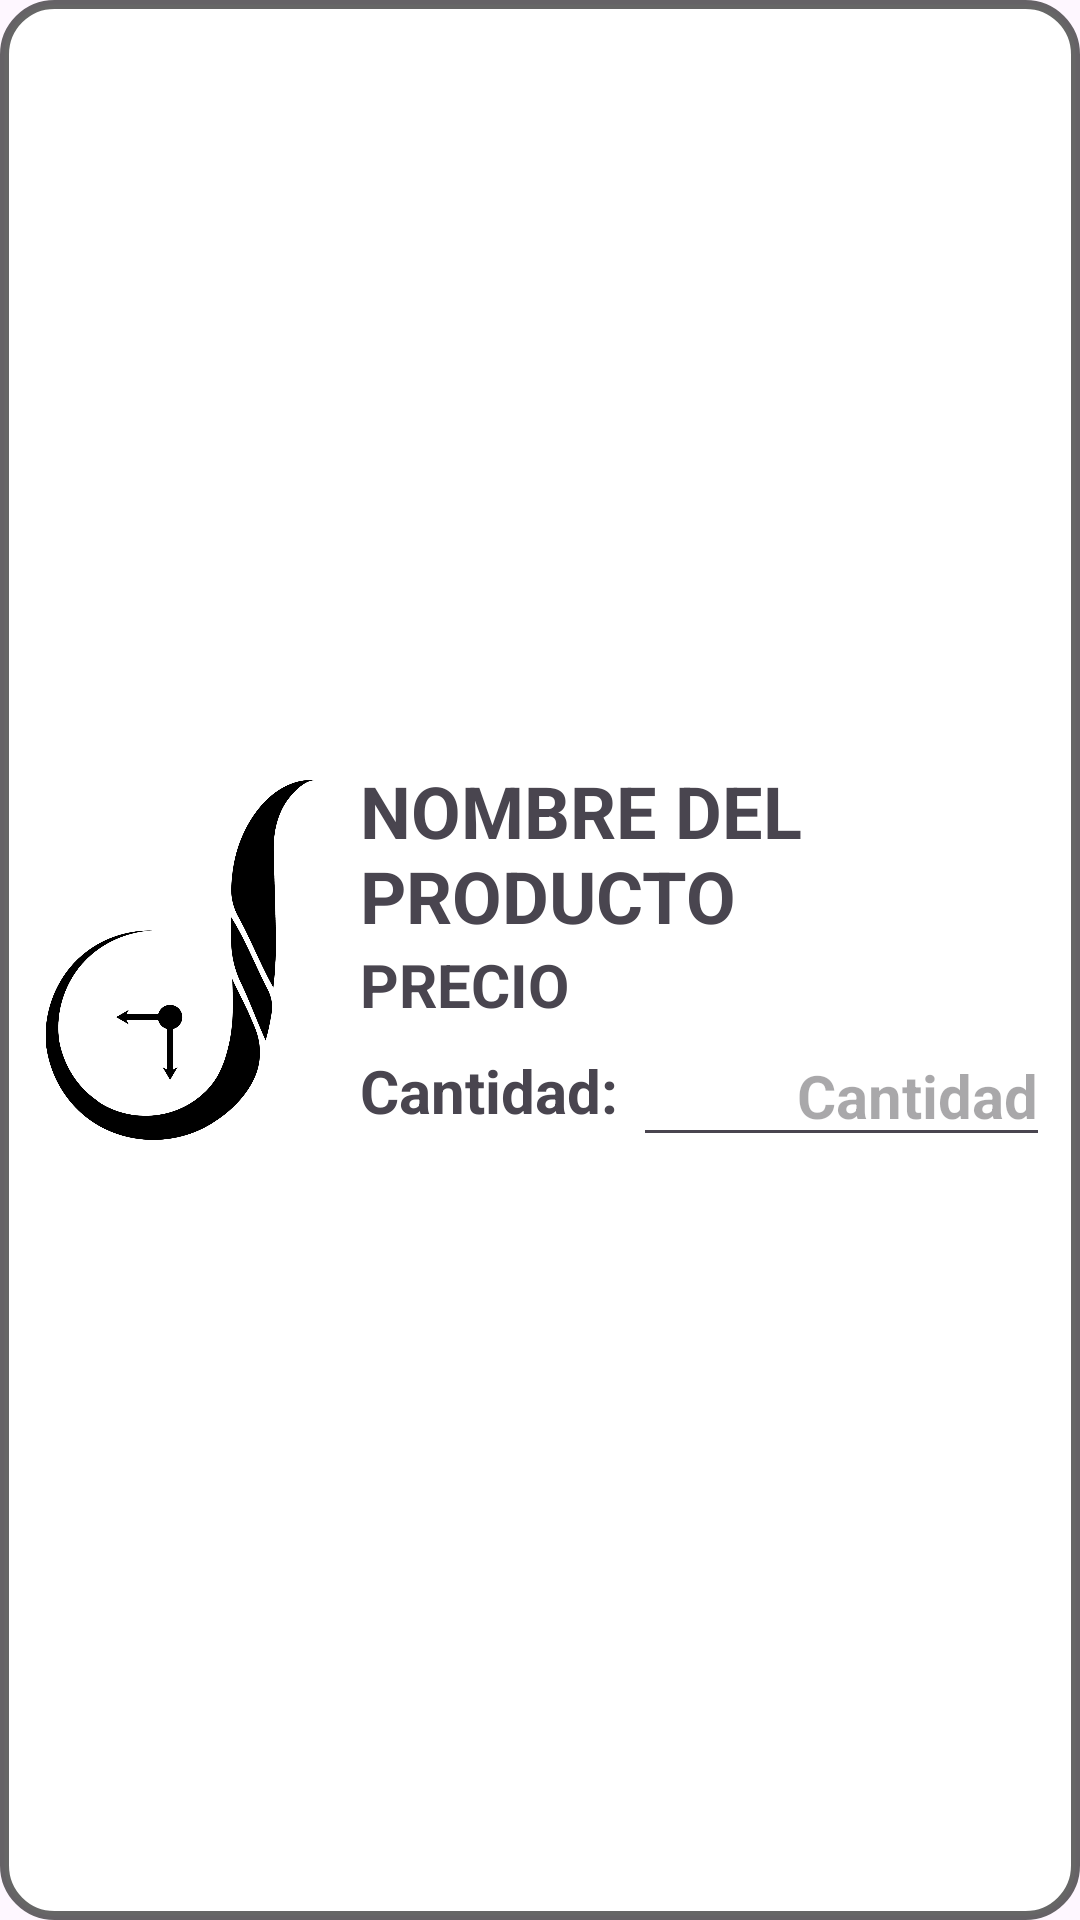

The Android layout XML behind this screen, and the referenced resources:
<!-- AndroidManifest.xml: application theme Theme.AirLock -->
<!-- res/layout/cartprod_view.xml -->
<androidx.constraintlayout.widget.ConstraintLayout xmlns:android="http://schemas.android.com/apk/res/android"
    xmlns:app="http://schemas.android.com/apk/res-auto"
    android:layout_width="match_parent"
    android:layout_height="wrap_content"
    android:background="@drawable/relojitem_border"
    android:layout_marginHorizontal="10dp"
    android:layout_marginVertical="10dp">

    <LinearLayout
        android:layout_width="match_parent"
        android:layout_height="match_parent"
        android:gravity="center_vertical"
        android:paddingVertical="5sp">

        <ImageView
            android:id="@+id/uriProd"
            android:layout_width="100dp"
            android:layout_height="120dp"
            android:layout_marginVertical="10sp"
            android:layout_marginStart="10sp"
            app:srcCompat="@drawable/logo_black" />

        <LinearLayout
            android:layout_width="wrap_content"
            android:layout_height="wrap_content"
            android:layout_marginHorizontal="10sp"
            android:orientation="vertical">

            <TextView
                android:id="@+id/lblNombreProd"
                android:layout_width="match_parent"
                android:layout_height="wrap_content"
                android:text="NOMBRE DEL PRODUCTO"
                android:textAlignment="textStart"
                android:textSize="24sp"
                android:textStyle="bold" />

            <TextView
                android:id="@+id/lblPrecioProd"
                android:layout_width="match_parent"
                android:layout_height="wrap_content"
                android:text="PRECIO"
                android:textAlignment="textStart"
                android:textSize="20sp"
                android:textStyle="bold" />

            <LinearLayout
                android:layout_width="match_parent"
                android:layout_height="match_parent"
                android:gravity="center_vertical">

                <TextView
                    android:layout_width="wrap_content"
                    android:layout_height="wrap_content"
                    android:text="Cantidad:"
                    android:textAlignment="textStart"
                    android:textSize="20sp"
                    android:textStyle="bold"
                />

                <EditText
                    android:id="@+id/txtCantProd"
                    android:layout_width="match_parent"
                    android:layout_height="wrap_content"
                    android:layout_marginLeft="5dp"
                    android:hint="Cantidad"
                    android:inputType="numberSigned"
                    android:textAlignment="textEnd"
                    android:textSize="20sp"
                    android:textStyle="bold" />

            </LinearLayout>
        </LinearLayout>

    </LinearLayout>

</androidx.constraintlayout.widget.ConstraintLayout>
<!-- resources referenced by this layout -->
<resources>
  <!-- drawable logo_black: png bitmap (drawable, 55255 bytes) -->
  <!-- drawable relojitem_border (drawable) -->
  <?xml version="1.0" encoding="utf-8"?>
  <shape xmlns:android="http://schemas.android.com/apk/res/android">
   <solid android:color="@color/white"></solid>
   <stroke android:width="3sp" android:color="#9000"></stroke>
   <corners android:radius="50px"></corners>
  </shape>
  <style name="Theme.AirLock" parent="Base.Theme.AirLock" />
  <color name="white">#FFFFFFFF</color>
  <style name="Base.Theme.AirLock" parent="Theme.Material3.DayNight.NoActionBar">
          
          
      </style>
</resources>
